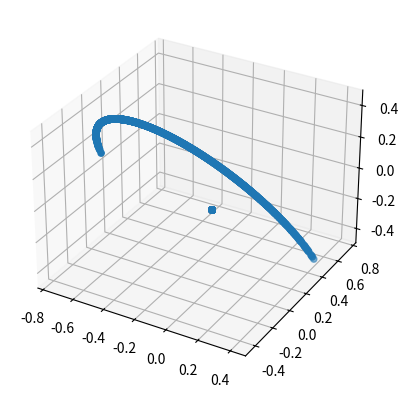

Generate this figure with matplotlib:
import numpy as np
import matplotlib.pyplot as plt
from mpl_toolkits.mplot3d import Axes3D
import pandas as pd

def plusminus_minusplus(i,j,n): #will calculate S_(i+)S_(j-) + S_(i-)S_(j+)
    order = [] #empty list that will hold the order of the direct product
    for k in range(n):
        if (k)==i:
            order.append(s_plus)
        elif (k)==j:
            order.append(s_minus)
        else:
            order.append(identity)
    plus_minus = order[n-1]
    for l in range(n-1):
        plus_minus = np.kron(order[n-l-2],plus_minus) # calculates the direct product of the matricies in "order" which gives S_(i+)S_(j-)

    order[i], order[j] = order[j], order[i] # swaps the i and j entry in "order" in order to calculate S_(i-)S_(j+)
    minus_plus = order[n-1]
    for l in range(n-1):
        minus_plus = np.kron(order[n-l-2],minus_plus)

    return (plus_minus + minus_plus)

def zz(i,j,n):
    order = []
    for k in range(n):
        if (k)==i:
            order.append(s_z)
        elif (k)==j:
            order.append(s_z)
        else:
            order.append(identity)
    z_mat = order[n-1]
    for l in range(n-1):
        z_mat = np.kron(order[n-l-2],z_mat)

    return z_mat

def mag_field(n): #returns the sum over all S_iz which when multiplied by the field strength gives the contribution of the magnetic field to the hamiltonian
    field = np.zeros((2**n,2**n))
    for i in range(n):
        order = []
        for k in range(n):
            if (k)==i:
                order.append(s_z)
            else:
                order.append(identity)
        z_mat = order[n-1]
        for l in range(n-1):
            z_mat = np.kron(order[n-l-2],z_mat)
        field += z_mat
    return field

def hamiltonian(n,J,B): #calculates the Hamiltonian for the Heisenberg model
    H=0
    for j in range(n):
        i=0
        while i<j: #only want to consider each interaction once and don't want i=j
            if J[i][j] != 0: #check if the spins interact at all
                #print i+1,j+1
                H += (J[i][j])*(plusminus_minusplus(i,j,n)/2. + zz(i,j,n)/4.)
                #print (J[i][j])*(plusminus_minusplus(i,j,n)/2. + zz(i,j,n)/4.)
            i += 1
    if B!=0:
        H = np.add(H, B*mag_field(n)/2) #adds the magnetic field contribution to the hamiltonian, the factor of 1/2 is to account for the lack of this factor in the definition of s_z

    return H

def eigen(matrix):
    return np.linalg.eigvals(matrix) #calculates eigenvalues and eigenvectors of a hermitian matrix


def expect_sz(n, g_state): #Calculates the expectation values of S_iz for each i
    Sz = np.zeros(n)
    for i in range(n):
        order = []
        for k in range(n):
            if (k)==i:
                order.append(s_z)
            else:
                order.append(identity)
        z_mat = order[n-1]
        for l in range(n-1):
            z_mat = np.kron(order[n-l-2],z_mat)
        Sz[i] = g_state.dot(z_mat.dot(g_state)) #computes <phi0|S_iz|phi0> where phi0 is the ground state eigenvector
    return Sz

def expect_sy(n, g_state): #Calculates the expectation values of S_iy for each i
    Sy = np.zeros(n)
    for i in range(n):
        order = []
        for k in range(n):
            if (k)==i:
                order.append(s_y)
            else:
                order.append(identity)
        y_mat = order[n-1]
        for l in range(n-1):
            y_mat = np.kron(order[n-l-2],y_mat)
        Sy[i] = g_state.dot(y_mat.dot(g_state)) #computes <phi0|S_iy|phi0> where phi0 is the ground state eigenvector
    return Sy

def expect_sx(n, g_state): #Calculates the expectation values of S_ix for each i
    Sx = np.zeros(n)
    for i in range(n):
        order = []
        for k in range(n):
            if (k)==i:
                order.append(s_x)
            else:
                order.append(identity)
        x_mat = order[n-1]
        for l in range(n-1):
            x_mat = np.kron(order[n-l-2],x_mat)
        Sx[i] = g_state.dot(x_mat.dot(g_state)) #computes <phi0|S_ix|phi0> where phi0 is the ground state eigenvector
    return Sx





s_plus = np.array([[0,1],[0,0]]) #spin raising operator in the |up>=(1,0) and |down>=(0,1) basis
s_minus = np.array([[0,0],[1,0]]) #spin lowering operator in same basis
s_z = np.array([[1,0],[0,-1]]) #z projection spin operator *2 in same basis
s_y = np.array([[0,-1],[1,0]])
s_x = np.array([[0,1],[1,0]])
identity = np.array([[1,0],[0,1]]) #identity matrix in same basis


n = 3 # number of spin sites

points = 50
theta = np.linspace(0,2*np.pi, points)
phi = np.linspace(0,np.pi, points)

E1_vals = np.zeros(points*points)
E2_vals = np.zeros(points*points)
E3_vals = np.zeros(points*points)

J = np.zeros((n,n))
B=0
x = np.zeros(3)

for k in range(points):
    for l in range(points):
        x[0] = np.cos(theta[k])*np.sin(phi[l])
        x[1] = np.sin(theta[k])*np.sin(phi[l])
        x[2] = np.cos(phi[l])

        counter = 0
        for j in range(n):
            i=0
            while i<j:
                J[i][j] = x[counter]
                i+=1
                counter+=1


        H = hamiltonian(n,J,B)

        #print H

        eigenvalues = eigen(H)

        eigenvalues = eigenvalues.round(10)



        b,c  = np.unique(eigenvalues,return_counts=True)
        p = c.argsort()
        b = b[p]


        if len(b)==3:
            print (b[0]+b[1]+2*b[2])
            E1_vals[k*points+l] = b[0]
            E2_vals[k*points+l] = b[1]
            E3_vals[k*points+l] = b[2]

fig = plt.figure()
ax = fig.add_subplot(111, projection='3d')
ax.scatter(xs=E1_vals, ys=E2_vals, zs=E3_vals)
plt.show()
